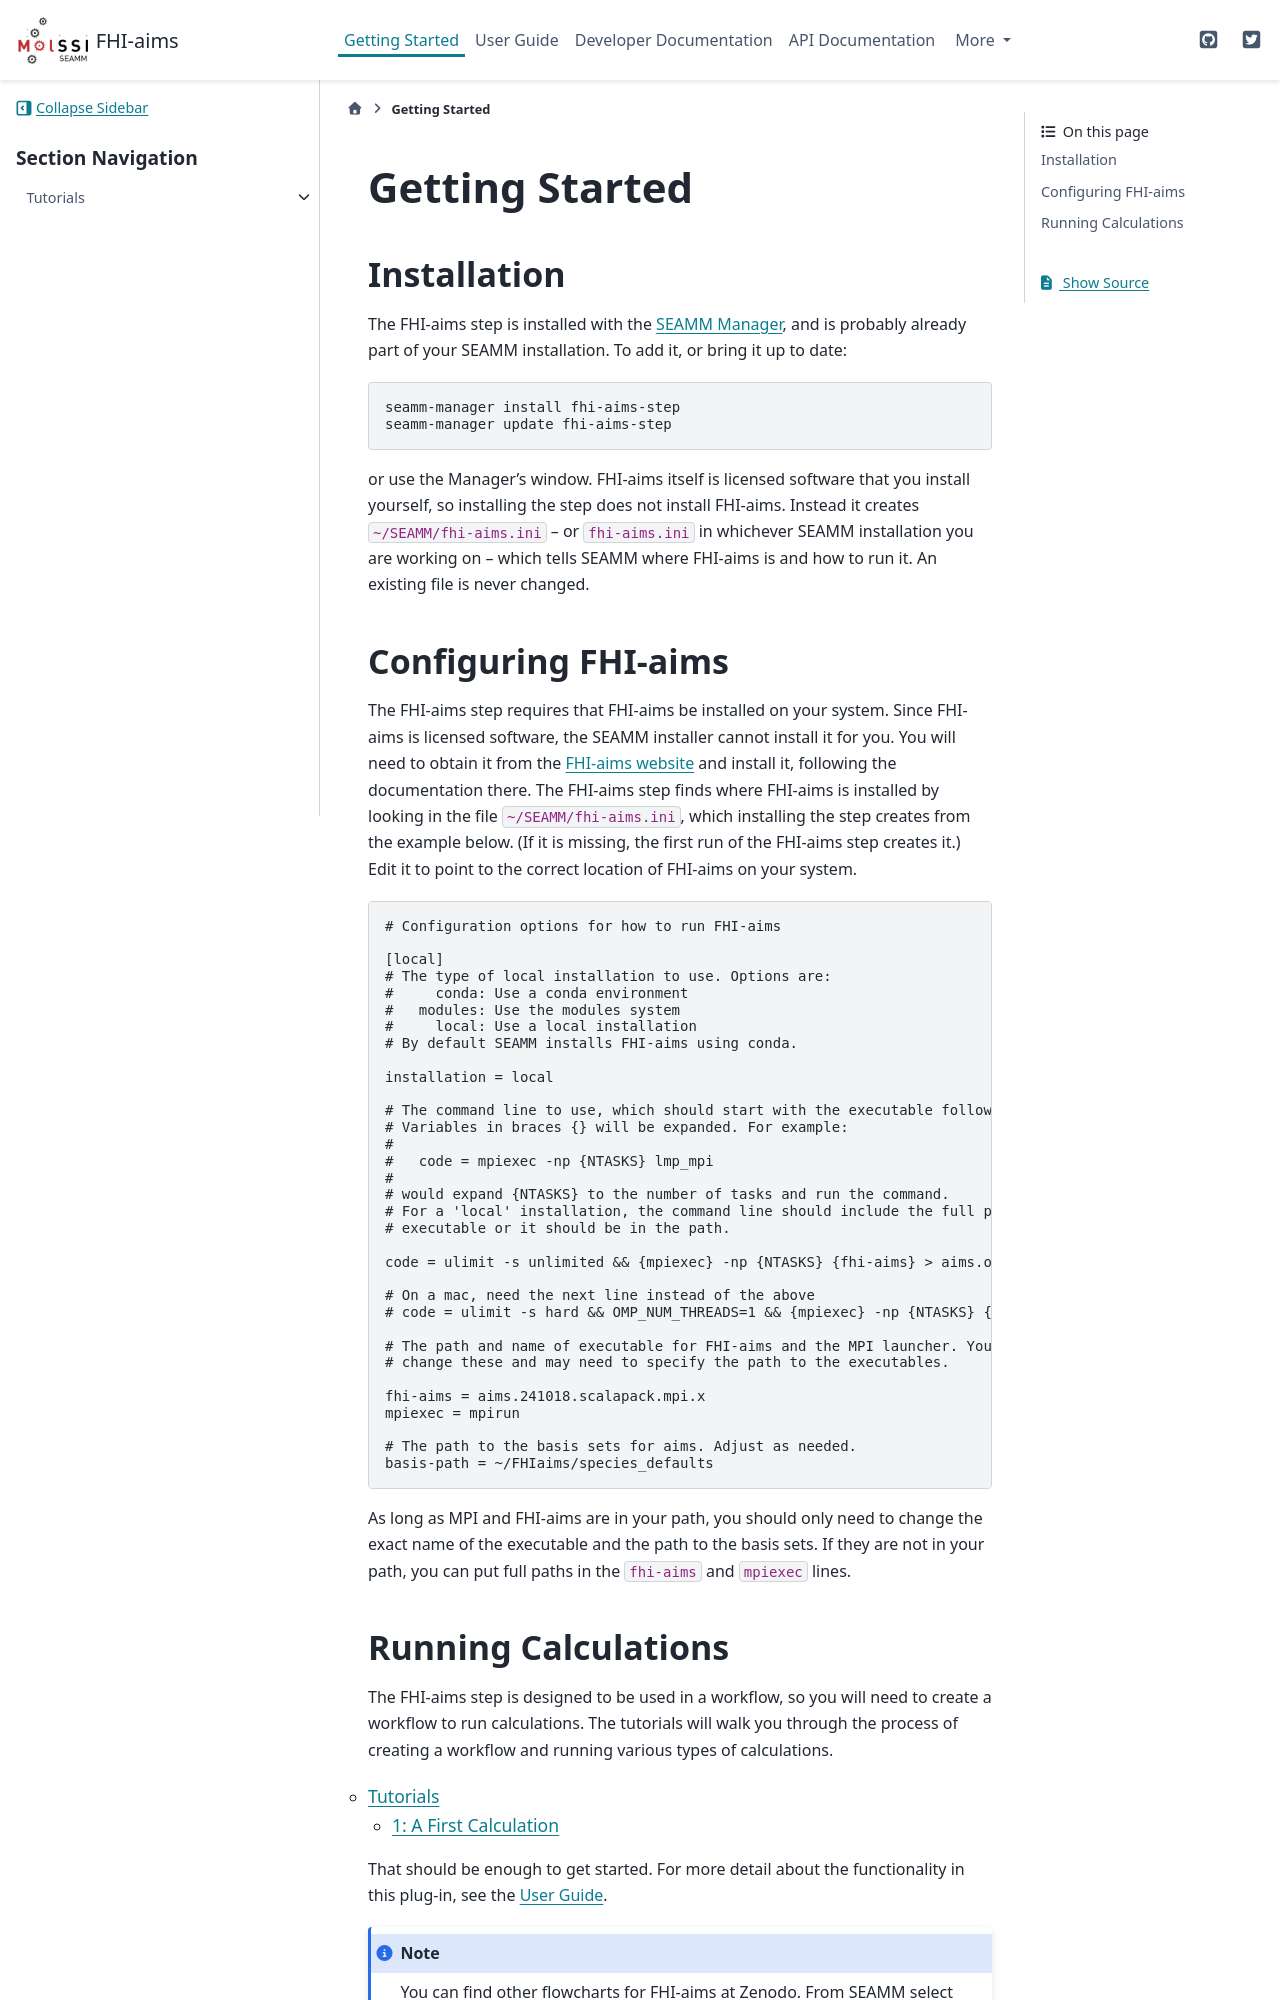

repository: molssi-seamm/fhi_aims_step · page: getting_started/index.html · generator: sphinx

***************
Getting Started
***************

Installation
============
The FHI-aims step is installed with the `SEAMM Manager`_, and is probably already part of
your SEAMM installation. To add it, or bring it up to date::

  seamm-manager install fhi-aims-step
  seamm-manager update fhi-aims-step

or use the Manager's window. FHI-aims itself is licensed software that you install
yourself, so installing the step does not install FHI-aims. Instead it creates
``~/SEAMM/fhi-aims.ini`` -- or ``fhi-aims.ini`` in whichever SEAMM installation you are
working on -- which tells SEAMM where FHI-aims is and how to run it. An existing file
is never changed.

.. _SEAMM Manager: https://molssi-seamm.github.io/getting_started/installation/seamm-manager.html
